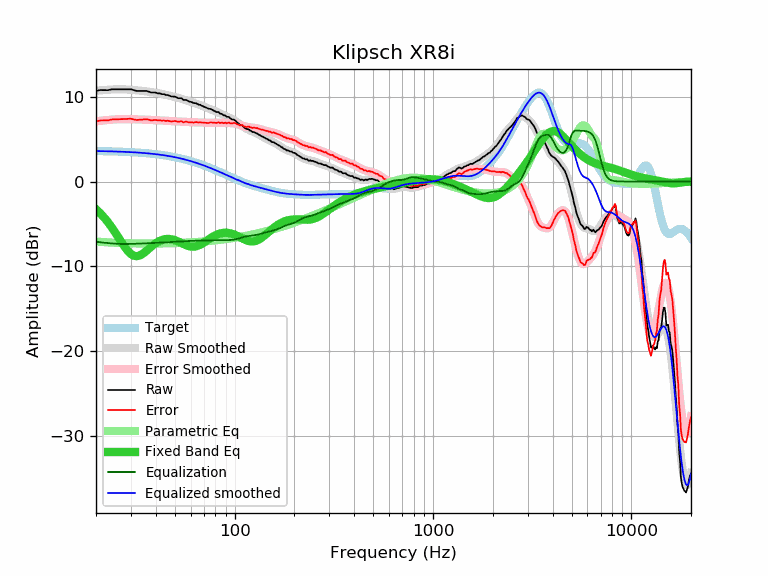

Data behind this chart, as committed beside it:
frequency, raw, error, smoothed, error_smoothed, equalization, parametric_eq, equalized_raw, equalized_smoothed, target
20, 10.67, 7.08, 10.68, 7.09, -7.09, -3.26, 3.58, 3.59, 3.59
21, 10.77, 7.19, 10.74, 7.15, -7.15, -3.73, 3.62, 3.58, 3.58
22, 10.77, 7.20, 10.78, 7.21, -7.21, -4.25, 3.57, 3.57, 3.57
23, 10.76, 7.20, 10.82, 7.25, -7.25, -4.80, 3.51, 3.56, 3.56
24, 10.86, 7.31, 10.84, 7.29, -7.29, -5.39, 3.57, 3.55, 3.55
25, 10.86, 7.32, 10.86, 7.32, -7.32, -6.00, 3.54, 3.54, 3.54
26, 10.86, 7.34, 10.87, 7.34, -7.34, -6.62, 3.52, 3.53, 3.53
27, 10.86, 7.35, 10.87, 7.35, -7.35, -7.21, 3.51, 3.51, 3.51
28, 10.86, 7.37, 10.86, 7.36, -7.36, -7.75, 3.51, 3.50, 3.50
29, 10.86, 7.38, 10.84, 7.36, -7.36, -8.21, 3.51, 3.48, 3.48
30, 10.86, 7.40, 10.81, 7.35, -7.35, -8.54, 3.51, 3.46, 3.46
31, 10.77, 7.33, 10.78, 7.34, -7.34, -8.74, 3.44, 3.44, 3.44
32, 10.67, 7.25, 10.75, 7.33, -7.33, -8.80, 3.35, 3.42, 3.42
33, 10.67, 7.27, 10.72, 7.31, -7.31, -8.74, 3.36, 3.40, 3.40
34, 10.67, 7.29, 10.68, 7.30, -7.30, -8.59, 3.37, 3.38, 3.38
35, 10.67, 7.32, 10.65, 7.29, -7.29, -8.38, 3.39, 3.36, 3.36
36, 10.67, 7.34, 10.61, 7.28, -7.28, -8.14, 3.40, 3.33, 3.33
37, 10.57, 7.27, 10.57, 7.27, -7.27, -7.90, 3.31, 3.31, 3.31
38, 10.48, 7.20, 10.54, 7.25, -7.25, -7.66, 3.23, 3.28, 3.28
39, 10.48, 7.23, 10.49, 7.24, -7.24, -7.45, 3.24, 3.25, 3.25
40, 10.48, 7.26, 10.45, 7.23, -7.23, -7.26, 3.25, 3.22, 3.22
41, 10.38, 7.19, 10.41, 7.22, -7.22, -7.10, 3.17, 3.19, 3.19
42, 10.38, 7.22, 10.36, 7.20, -7.20, -6.98, 3.18, 3.16, 3.16
43, 10.29, 7.17, 10.31, 7.18, -7.18, -6.88, 3.11, 3.13, 3.13
44, 10.29, 7.20, 10.26, 7.17, -7.17, -6.81, 3.12, 3.09, 3.09
45, 10.19, 7.13, 10.21, 7.15, -7.15, -6.77, 3.04, 3.06, 3.06
46, 10.19, 7.17, 10.16, 7.14, -7.14, -6.76, 3.05, 3.02, 3.02
47, 10.09, 7.11, 10.11, 7.13, -7.13, -6.77, 2.97, 2.99, 2.99
48, 10.01, 7.07, 10.06, 7.11, -7.11, -6.80, 2.90, 2.95, 2.95
49, 10.00, 7.10, 10.01, 7.10, -7.10, -6.85, 2.90, 2.91, 2.91
50, 10.00, 7.14, 9.96, 7.09, -7.09, -6.91, 2.91, 2.87, 2.87
51, 9.91, 7.09, 9.91, 7.08, -7.08, -6.99, 2.83, 2.82, 2.82
52, 9.81, 7.03, 9.85, 7.07, -7.07, -7.07, 2.74, 2.78, 2.78
53, 9.81, 7.08, 9.80, 7.06, -7.06, -7.16, 2.75, 2.74, 2.74
54, 9.81, 7.12, 9.74, 7.05, -7.05, -7.25, 2.76, 2.69, 2.69
55, 9.61, 6.97, 9.69, 7.04, -7.04, -7.34, 2.58, 2.65, 2.65
56, 9.61, 7.01, 9.63, 7.03, -7.03, -7.43, 2.59, 2.60, 2.60
57, 9.61, 7.06, 9.57, 7.01, -7.01, -7.50, 2.60, 2.55, 2.55
58, 9.52, 7.02, 9.51, 7.00, -7.00, -7.57, 2.52, 2.51, 2.51
59, 9.42, 6.97, 9.45, 6.99, -6.99, -7.62, 2.43, 2.46, 2.46
60, 9.39, 6.99, 9.39, 6.99, -6.99, -7.65, 2.41, 2.41, 2.41
61, 9.33, 6.98, 9.34, 6.98, -6.98, -7.67, 2.35, 2.36, 2.36
62, 9.25, 6.95, 9.29, 6.98, -6.98, -7.67, 2.28, 2.31, 2.31
63, 9.23, 6.98, 9.23, 6.97, -6.97, -7.66, 2.26, 2.26, 2.26
64, 9.21, 7.01, 9.18, 6.97, -6.97, -7.62, 2.24, 2.21, 2.21
65, 9.12, 6.97, 9.12, 6.97, -6.97, -7.58, 2.15, 2.15, 2.15
66, 9.04, 6.94, 9.07, 6.97, -6.97, -7.52, 2.08, 2.10, 2.10
67, 9.04, 7.00, 9.01, 6.96, -6.96, -7.45, 2.08, 2.05, 2.05
68, 8.94, 6.95, 8.95, 6.95, -6.95, -7.36, 1.99, 1.99, 1.99
69, 8.89, 6.95, 8.89, 6.94, -6.94, -7.28, 1.95, 1.94, 1.94
70, 8.81, 6.93, 8.82, 6.94, -6.94, -7.18, 1.88, 1.89, 1.89
71, 8.75, 6.92, 8.76, 6.93, -6.93, -7.09, 1.82, 1.83, 1.83
72, 8.70, 6.92, 8.71, 6.93, -6.93, -6.99, 1.78, 1.78, 1.78
73, 8.63, 6.91, 8.65, 6.92, -6.92, -6.90, 1.71, 1.73, 1.73
74, 8.56, 6.89, 8.60, 6.92, -6.92, -6.80, 1.64, 1.67, 1.67
75, 8.56, 6.95, 8.54, 6.93, -6.93, -6.71, 1.64, 1.62, 1.62
76, 8.52, 6.96, 8.49, 6.93, -6.93, -6.62, 1.60, 1.56, 1.56
77, 8.45, 6.95, 8.44, 6.93, -6.93, -6.54, 1.52, 1.51, 1.51
78, 8.37, 6.92, 8.38, 6.93, -6.93, -6.46, 1.44, 1.45, 1.45
79, 8.32, 6.92, 8.33, 6.93, -6.93, -6.39, 1.39, 1.40, 1.40
... 553 more rows
